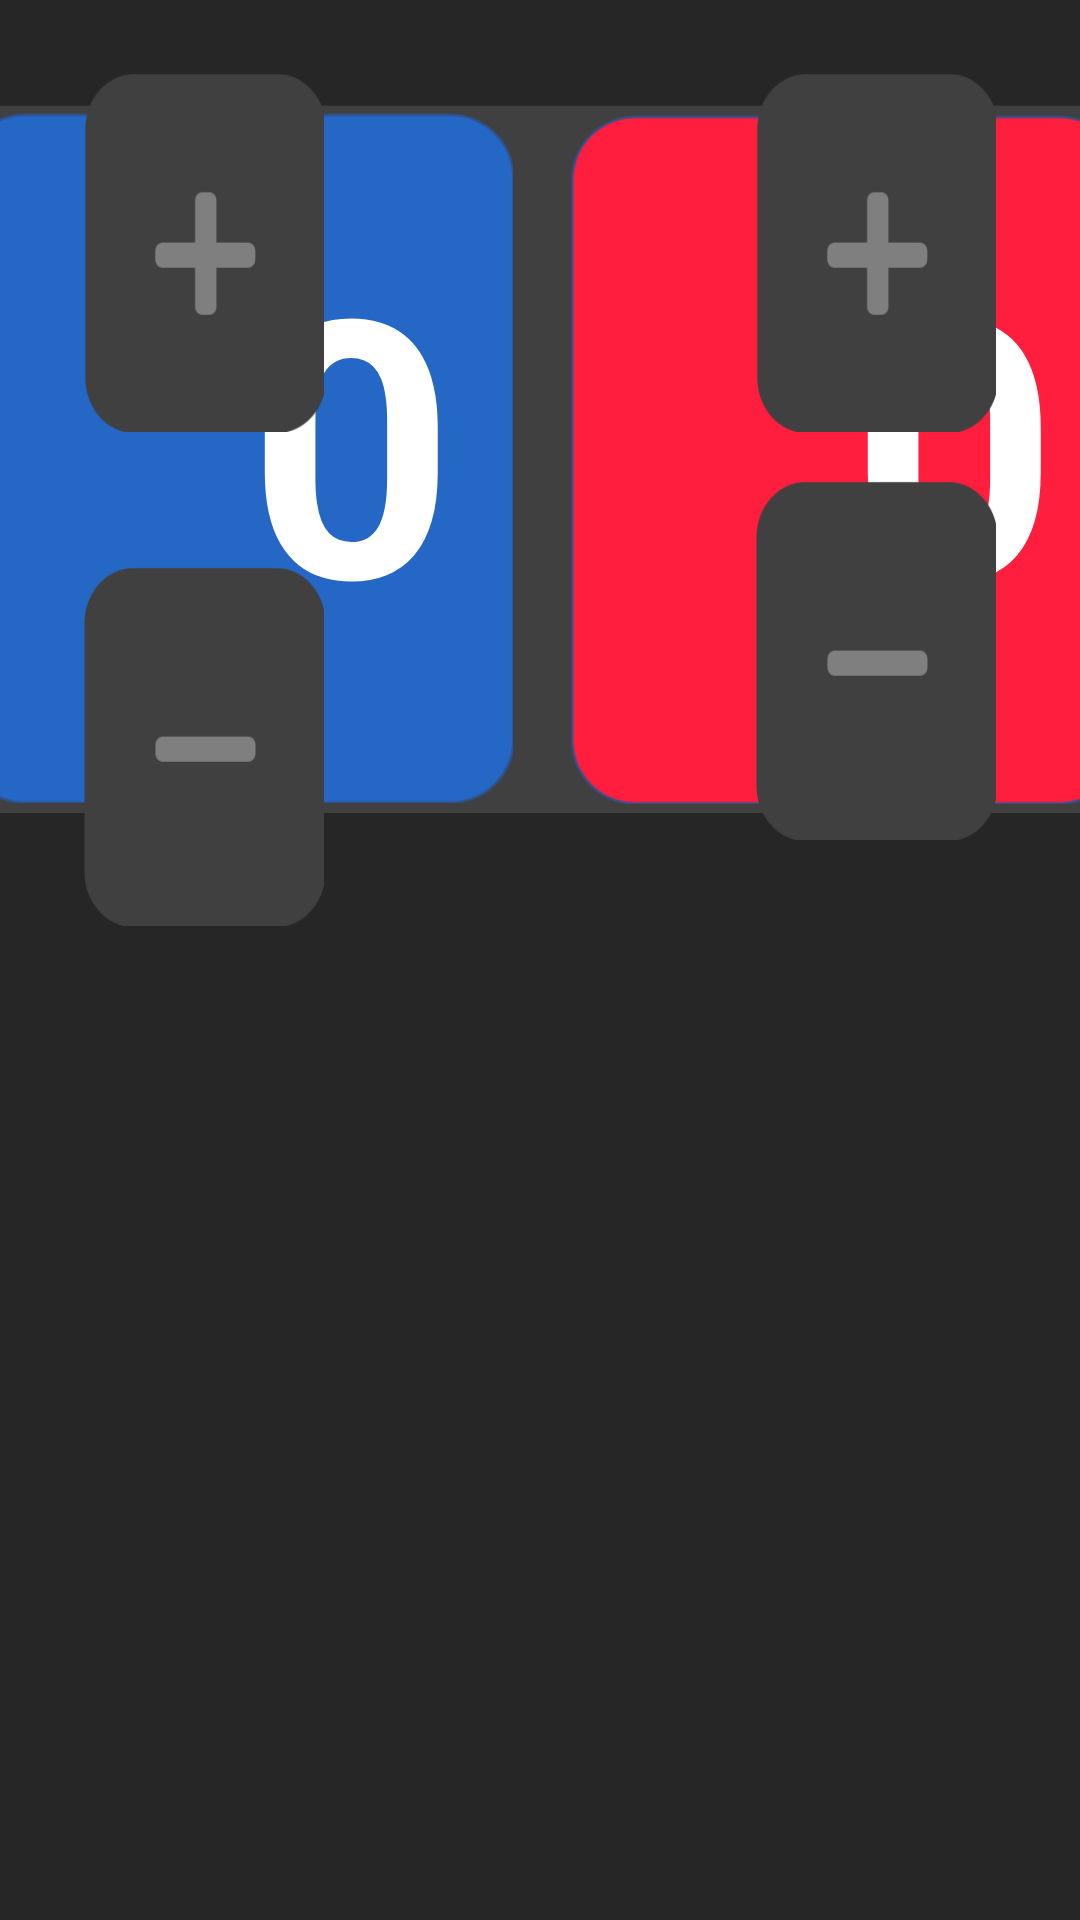

Android layout source for this screen:
<!-- AndroidManifest.xml: application theme Material_Dark -->
<!-- res/layout/activity_main.xml -->
<?xml version="1.0" encoding="utf-8"?>
<android.support.constraint.ConstraintLayout xmlns:android="http://schemas.android.com/apk/res/android"
    xmlns:app="http://schemas.android.com/apk/res-auto"
    xmlns:tools="http://schemas.android.com/tools"
    android:layout_width="match_parent"
    android:layout_height="match_parent"
    android:background="#262626"
    tools:context=".MainActivity">

    <Button
        android:id="@+id/button_plus_left"
        android:layout_width="80dp"
        android:layout_height="120dp
"
        android:layout_marginStart="28dp"
        android:layout_marginTop="24dp"
        android:background="@drawable/plus_button_grey"
        app:layout_constraintStart_toStartOf="parent"
        app:layout_constraintTop_toTopOf="parent" />

    <Button
        android:id="@+id/button_minus_left"
        android:layout_width="80dp"
        android:layout_height="120dp"
        android:layout_marginStart="28dp"
        android:layout_marginTop="8dp"
        android:layout_marginBottom="8dp"
        android:background="@drawable/minus_button_grey"
        app:layout_constraintBottom_toBottomOf="parent"
        app:layout_constraintStart_toStartOf="parent"
        app:layout_constraintTop_toBottomOf="@+id/button_plus_left"
        app:layout_constraintVertical_bias="0.102" />

    <Button
        android:id="@+id/button_plus_right"
        android:layout_width="80dp"
        android:layout_height="120dp"
        android:layout_marginTop="24dp"
        android:layout_marginEnd="28dp"
        android:background="@drawable/plus_button_grey"
        app:layout_constraintEnd_toEndOf="parent"
        app:layout_constraintTop_toTopOf="parent" />

    <Button
        android:id="@+id/button_minus_right"
        android:layout_width="80dp"
        android:layout_height="120dp"
        android:layout_marginTop="16dp"
        android:layout_marginEnd="28dp"
        android:background="@drawable/minus_button_grey"
        app:layout_constraintEnd_toEndOf="parent"
        app:layout_constraintTop_toBottomOf="@+id/button_plus_right" />

    <ImageView
        android:id="@+id/imageView"
        android:layout_width="445dp"
        android:layout_height="258dp"
        android:layout_marginStart="8dp"
        android:layout_marginTop="24dp"
        android:layout_marginEnd="8dp"
        app:layout_constraintEnd_toEndOf="parent"
        app:layout_constraintStart_toStartOf="parent"
        app:layout_constraintTop_toTopOf="parent"
        app:srcCompat="@drawable/scoreboard_center_background"
        android:contentDescription="TODO" />

    <ImageView
        android:id="@+id/imageView2"
        android:layout_width="210dp"
        android:layout_height="230dp"
        android:layout_marginStart="16dp"
        app:layout_constraintBottom_toBottomOf="@+id/imageView"
        app:layout_constraintStart_toStartOf="@+id/imageView"
        app:layout_constraintTop_toTopOf="@+id/imageView"
        app:layout_constraintVertical_bias="0.49"
        app:srcCompat="@drawable/blue_background" />

    <ImageView
        android:id="@+id/imageView3"
        android:layout_width="210dp"
        android:layout_height="230dp"
        android:layout_marginEnd="16dp"
        app:layout_constraintBottom_toBottomOf="@+id/imageView"
        app:layout_constraintEnd_toEndOf="@+id/imageView"
        app:layout_constraintTop_toTopOf="@+id/imageView"
        app:srcCompat="@drawable/red_background" />

    <TextView
        android:id="@+id/textView_score_left"
        android:layout_width="140dp"
        android:layout_height="187dp"
        android:layout_marginStart="8dp"
        android:layout_marginEnd="8dp"
        android:text="0"
        android:textAlignment="viewEnd"
        android:textColor="#FFFFFF"
        android:textSize="120sp"
        android:textStyle="bold"
        app:layout_constraintBottom_toBottomOf="@+id/imageView2"
        app:layout_constraintEnd_toStartOf="@+id/imageView3"
        app:layout_constraintHorizontal_bias="0.63"
        app:layout_constraintStart_toStartOf="@+id/imageView2"
        app:layout_constraintTop_toTopOf="@+id/imageView2"
        app:layout_constraintVertical_bias="0.65" />

    <TextView
        android:id="@+id/textView_score_right"
        android:layout_width="140dp"
        android:layout_height="187dp"
        android:layout_marginStart="8dp"
        android:layout_marginEnd="8dp"
        android:text="0"
        android:textAlignment="viewEnd"
        android:textColor="#FFFFFF"
        android:textSize="120sp"
        android:textStyle="bold"
        app:layout_constraintBottom_toBottomOf="@+id/imageView3"
        app:layout_constraintEnd_toEndOf="@+id/imageView3"
        app:layout_constraintHorizontal_bias="0.44"
        app:layout_constraintStart_toEndOf="@+id/imageView2"
        app:layout_constraintTop_toTopOf="@+id/imageView3"
        app:layout_constraintVertical_bias="0.64" />

</android.support.constraint.ConstraintLayout>
<!-- resources referenced by this layout -->
<resources>
  <!-- drawable blue_background: png bitmap (drawable, 11566 bytes) -->
  <!-- drawable minus_button_grey: png bitmap (drawable, 5119 bytes) -->
  <!-- drawable plus_button_grey: png bitmap (drawable, 5617 bytes) -->
  <!-- drawable red_background: png bitmap (drawable, 11838 bytes) -->
  <!-- drawable scoreboard_center_background: png bitmap (drawable, 17343 bytes) -->
  <style name="Material_Dark" parent="Theme.MaterialComponents.NoActionBar">
          
          <item name="colorPrimary">@color/colorPrimary</item>
          <item name="colorPrimaryDark">@color/colorPrimaryDark</item>
          <item name="colorAccent">@color/colorAccent</item>
      </style>
  <color name="colorPrimary">#474D4A</color>
  <color name="colorPrimaryDark">#1F2020</color>
  <color name="colorAccent">#525051</color>
</resources>
